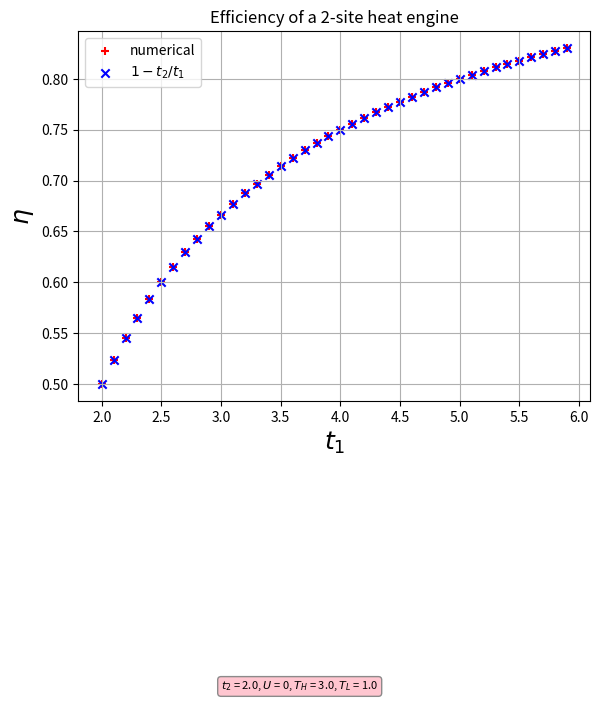

The matplotlib source for this figure:
''' Objective: Estimate the efficiency (eta) of 
     a 2-site tight-binding Hamiltonian '''
##################################################
# Note: The code works for interacting Hubbard Hamiltonian
# To make it non-interacting tight-binding, set interaction U = 0. 

from matplotlib.widgets import Slider  # import the Slider widget
import matplotlib.pyplot as plt
from math import pi
import numpy as np
from numpy import linalg as lin
import math

eps = 0.5 # orbital energy
U = 0  # interaction 
T_high = 3.0 
T_low = 1.0
dim = 16
H = np.zeros([dim, dim], float)
N_state = 16
flag_eigen = 0
fix = t1 = 1.0  # fixed parameter
var = t2 = 2.0  # varying parameter
print('var,fix=',var,fix)

# Initialize
E = np.zeros(N_state)
P = np.zeros(N_state)
P_high = np.zeros(N_state)
P_low = np.zeros(N_state)

# Function: Eigenenergy by numerically solving Hamiltonian matrix 
def Eigen_num(t):

  # Construct Hamiltonian matrix 
  H[1][1] = H[2][2] = H[3][3] = H[4][4] = eps
  H[1][2] = H[2][1] = H[3][4] = H[4][3] = -t

  H[5][5] = H[7][7] = H[8][8] = H[10][10] = H[10][10] = 2 * eps
  H[6][6] = H[9][9] = 2 * eps + U
  H[6][7] = H[7][6] = H[7][9] = H[9][7] = -t
  H[6][8] = H[8][6] = H[8][9] = H[9][8] = t

  H[11][11] = H[12][12] = H[13][13] = H[14][14] = 3 * eps + U
  H[11][12] = H[12][11] = H[13][14] = H[14][13] = t

  H[15][15] = 4 * eps + U

  E, v1 = lin.eig(H)

  return E # should be a list of 16 elements

# Function: Eigenenergy found analytically
def Eigen_ana(t):
   E[0] = E[5] = E[6] = E[10] = 0
   E[1] = E[3] = -t
   E[2] = E[4] = t
   E[7] = U
   E[8] = 0.5*(U-np.sqrt(U**2+16*t**2))
   E[9] = 0.5*(U+np.sqrt(U**2+16*t**2))
   E[11] = E[13] = U - t
   E[12] = E[14] = U + t
   E[15] = 2 * U

   return E

# Function: Partition Function
def PF(temp,variable):
        beta=1.0/temp
        print('CALLING EIGEN FROM PF, flag_eigen =',flag_eigen)
        if flag_eigen == 0:
            E = Eigen_ana(variable)
        else:
            E = Eigen_num(variable)

        Z = 0; N_lim = N_state
        for i in range(N_lim):
          Z += np.exp(-beta*E[i])
        print('Partition fn.=',Z)
        return Z

# Function: Probabilty array
def P_array(temp,variable): # fixvar => fixed variable

        beta=1.0/temp
        P = np.zeros(N_state)  # This initialization is essential
        Z = PF(temp,variable) # This finds E-values as well,
                                           #     check PF function.
        for j in range(N_state):
             P[j] = np.exp(-beta*E[j])/Z
             print('j,P[j],E[j] =', j,P[j],E[j]) 
        return P

# Function: Heat energy
def Heat(variable):
     print('variable=',variable)
     if flag_eigen == 0:
            E = Eigen_ana(variable)
     else:
            E = Eigen_num(variable)
     print('T_high,var,T_low,fix=',T_high,var,T_low,fix)
     Q = 0
     for i in range(N_state):
            Q += E[i]*(P_high[i] - P_low[i])
            print('Q=',Q)
     return Q


# ----------------------------------------- #
#         Main part: 
# ----------------------------------------- #
var_max = 6.0  # maximum value of variable
dvar = 0.1 # variable increment
Npoint = int((var_max-var)/dvar) # no of grid points

print( 'Finding probability for fixed t2 ...' )
print('T_low,fix=',T_low,fix)
P_low = P_array(T_low,fix)


f0 = open('eta_vs_var.dat', 'w')
for iter in range(Npoint):   # loop for the varying parameter var
          P_high = P_array(T_high,var) # updates in every itern
          Q_high = Heat(var)
          Q_low =  Heat(fix) 
          Work = Q_high - Q_low
          print('Q_high,Q_low,Work=',Q_high,Q_low,Work)
          #if (Work<0.0): 
           #   Work=0.0 
          effy = Work/Q_high
          print('var,effy =',var,effy)
          print ('{:4.3f} \t {:4.3f}'.format(var,effy), file=f0)
          #plt.plot(var,effy,c='b', linestyle='dashed')
          if iter == 0:
            plt.scatter(var,effy, c='r', marker='+', label='numerical')
          else:
            plt.scatter(var,effy, c='r', marker='+')
       
          #effy_ana = 1 - (fix/var)**2  # anayltical efficiency
          effy_ana = 1 - (fix/var)  # anayltical efficiency
          if iter == 0:
            plt.scatter(var,effy_ana, c='b', marker='x', label='$1-t_2/t_1$')
          else:
            plt.scatter(var,effy_ana, c='b', marker='x')
      
          var += dvar  # update variable
f0.close()

# Annotate
xannote=3.0; yannote=.2
bbox_props = dict(boxstyle="round", fc="pink", ec="0.5", alpha=0.9)
plt.text(xannote, yannote, "$t_2$ = {}, $U$ = {}, $T_H$ = {}, $T_L$ = {}".format(t2,U,T_high,T_low), size=8, bbox=bbox_props)


plt.title('Efficiency of a 2-site heat engine')
plt.grid(True)
plt.legend(loc='best')
plt.xlabel('$t_1$', size=18)
plt.ylabel('$\eta$', size=18)
plt.subplots_adjust(left=0.15, right=0.95, bottom=0.16,  top=0.93) # Adjust layout
plt.savefig("eta_vs_t1_2site.png")
plt.show()
